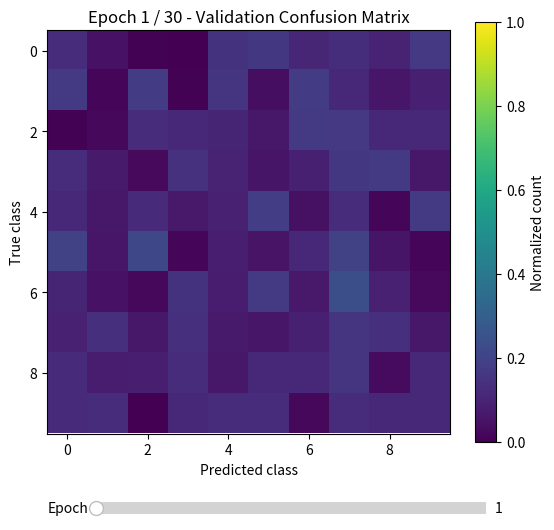

Write Python code to recreate this figure.
import json
import os

import numpy as np
import matplotlib.pyplot as plt
from matplotlib.widgets import Slider

PATH = "/home/jenspetersen/Desktop/ELE680/Learning-from-Noisy-Label-CIFAR-10N/demo_aggre_history.json"

# --- Load data (or generate a demo set that slowly "learns" a diagonal) ---
if os.path.exists(PATH):
    with open(PATH) as f:
        cms = np.array(json.load(f)["val_clean_cm"], dtype=float)
else:
    rng = np.random.default_rng(0)
    n_epochs = 30
    cms = np.stack([
        np.eye(10) * (e + 1) * 10 + rng.random((10, 10)) * (n_epochs - e) * 5
        for e in range(n_epochs)
    ])

print(f"Shape: {cms.shape}")  # [epochs, 10, 10]

# Row-normalize each epoch's matrix: P(predicted | true)
cms_norm = cms / cms.sum(axis=2, keepdims=True)
n_epochs = len(cms_norm)

# --- Figure with room at the bottom for the slider ---
fig, ax = plt.subplots(figsize=(6.5, 6))
fig.subplots_adjust(bottom=0.18)

im = ax.imshow(cms_norm[0], vmin=0, vmax=1, cmap="viridis")
ax.set_xlabel("Predicted class")
ax.set_ylabel("True class")
title = ax.set_title(f"Epoch 1 / {n_epochs} - Validation Confusion Matrix")
fig.colorbar(im, ax=ax, label="Normalized count")

# --- Slider (native matplotlib widget, works in any window) ---
slider_ax = fig.add_axes([0.2, 0.05, 0.6, 0.04])
slider = Slider(slider_ax, "Epoch", 1, n_epochs, valinit=1, valstep=1)


def update(val):
    epoch = int(slider.val) - 1
    im.set_data(cms_norm[epoch])
    title.set_text(f"Epoch {epoch + 1} / {n_epochs} - Validation Confusion Matrix")
    fig.canvas.draw_idle()


slider.on_changed(update)


# Bonus: left/right arrow keys also scrub
def on_key(event):
    if event.key == "right":
        slider.set_val(min(slider.val + 1, n_epochs))
    elif event.key == "left":
        slider.set_val(max(slider.val - 1, 1))


fig.canvas.mpl_connect("key_press_event", on_key)

plt.show()
